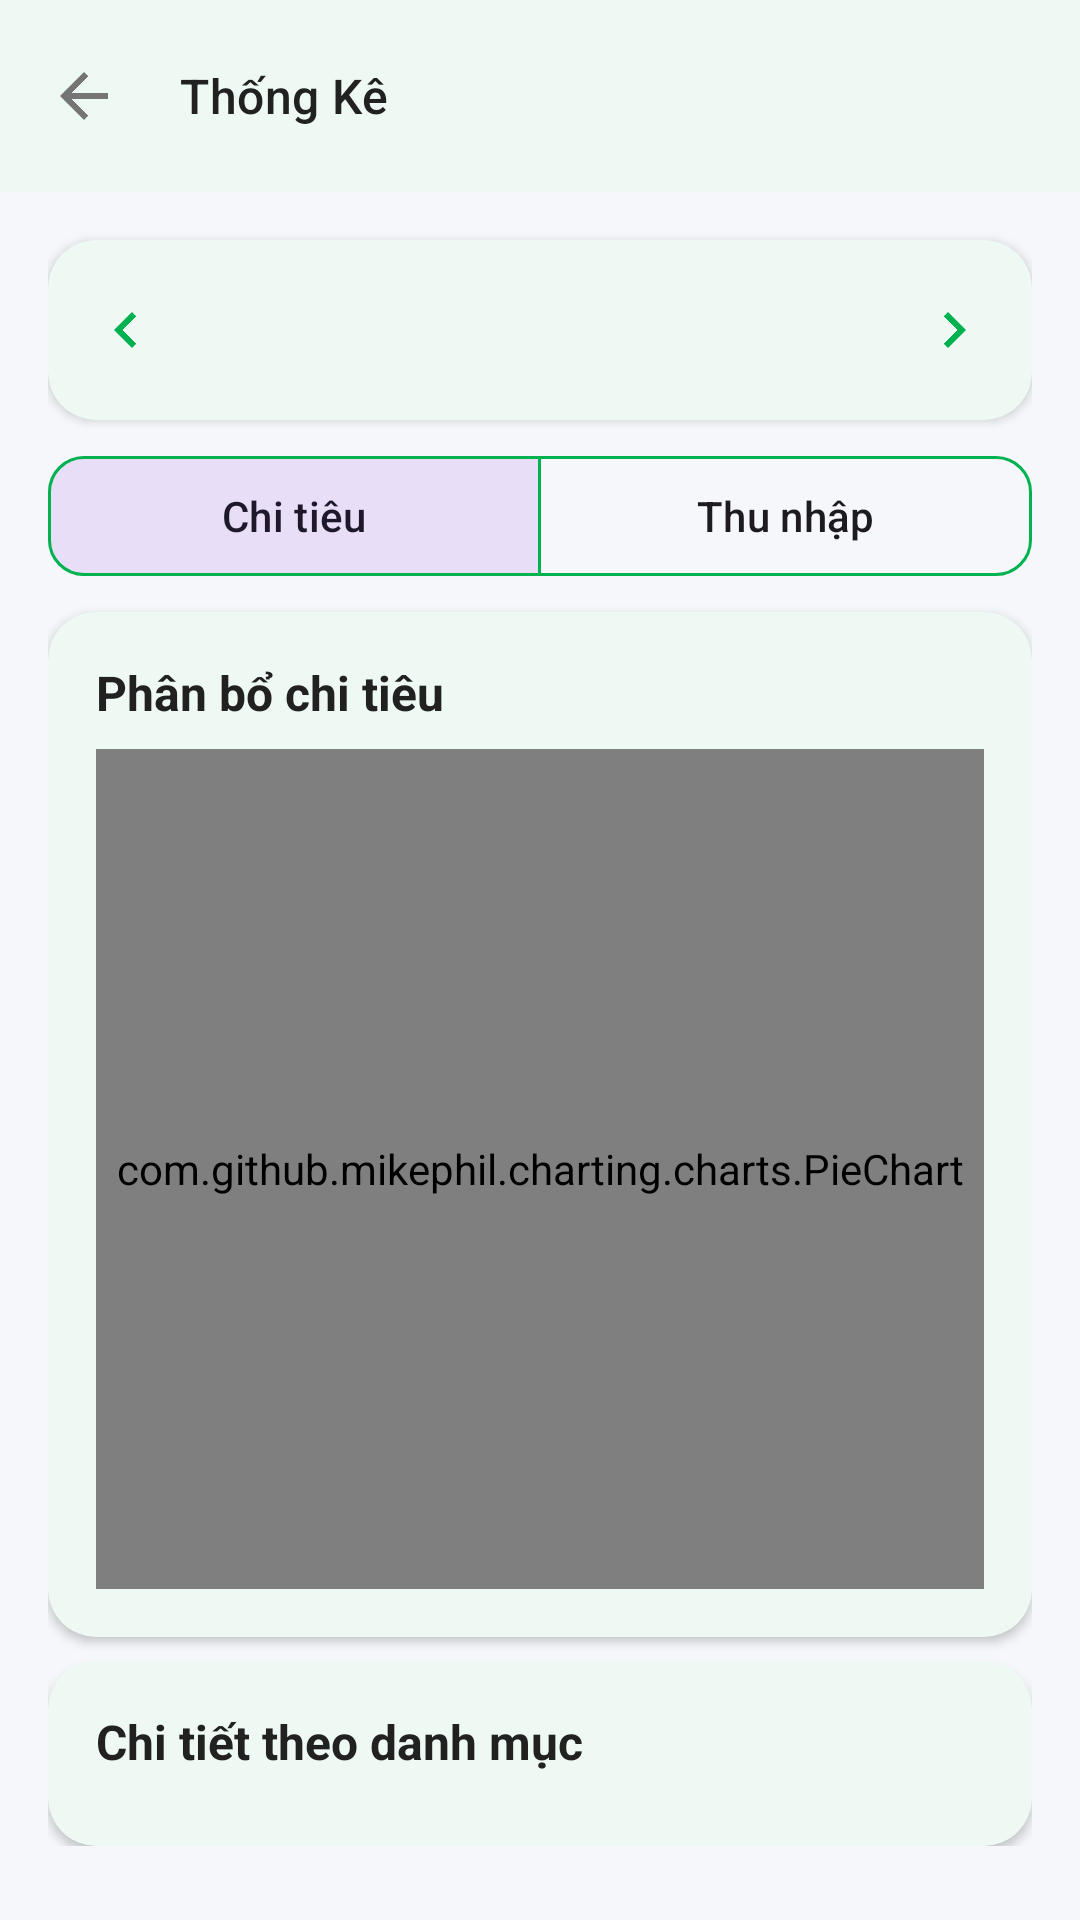

This screen was rendered from an Android layout file. Write that file and the resources it references.
<!-- AndroidManifest.xml: application theme Theme.FinaceManager -->
<!-- res/layout/activity_statistics.xml -->
<?xml version="1.0" encoding="utf-8"?>
<LinearLayout xmlns:android="http://schemas.android.com/apk/res/android"
    xmlns:app="http://schemas.android.com/apk/res-auto"
    xmlns:tools="http://schemas.android.com/tools"
    android:layout_width="match_parent"
    android:layout_height="match_parent"
    android:background="@color/color_background"
    android:fitsSystemWindows="true"
    android:orientation="vertical">

    
    <com.google.android.material.appbar.MaterialToolbar
        android:id="@+id/toolbar_statistics"
        android:layout_width="match_parent"
        android:layout_height="?attr/actionBarSize"
        android:background="@color/color_surface"
        android:elevation="2dp"
        app:navigationIcon="@drawable/ic_back"
        app:title="@string/title_statistics"
        app:titleTextColor="@color/color_text_primary"
        app:titleTextAppearance="@style/TextAppearance.Material3.TitleMedium" />

    <androidx.core.widget.NestedScrollView
        android:layout_width="match_parent"
        android:layout_height="match_parent"
        android:clipToPadding="false"
        android:fillViewport="true"
        android:paddingHorizontal="@dimen/spacing_md"
        android:paddingBottom="@dimen/spacing_xl">

        <LinearLayout
            android:layout_width="match_parent"
            android:layout_height="wrap_content"
            android:orientation="vertical">

            
            <com.google.android.material.card.MaterialCardView
                android:layout_width="match_parent"
                android:layout_height="wrap_content"
                android:layout_marginTop="@dimen/spacing_md"
                app:cardBackgroundColor="@color/color_surface"
                app:cardCornerRadius="@dimen/card_radius"
                app:cardElevation="2dp"
                app:strokeWidth="0dp">

                <LinearLayout
                    android:layout_width="match_parent"
                    android:layout_height="wrap_content"
                    android:gravity="center_vertical"
                    android:orientation="horizontal"
                    android:paddingHorizontal="@dimen/spacing_xs"
                    android:paddingVertical="@dimen/spacing_sm">

                    <ImageButton
                        android:id="@+id/btn_previous_month"
                        android:layout_width="44dp"
                        android:layout_height="44dp"
                        android:background="?attr/selectableItemBackgroundBorderless"
                        android:contentDescription="@string/label_previous_month"
                        android:src="@drawable/ic_chevron_left"
                        app:tint="@color/color_primary" />

                    <TextView
                        android:id="@+id/tv_current_month"
                        android:layout_width="0dp"
                        android:layout_height="wrap_content"
                        android:layout_weight="1"
                        android:gravity="center"
                        android:textColor="@color/color_text_primary"
                        android:textSize="@dimen/text_subtitle"
                        android:textStyle="bold"
                        tools:text="Tháng 05/2026" />

                    <ImageButton
                        android:id="@+id/btn_next_month"
                        android:layout_width="44dp"
                        android:layout_height="44dp"
                        android:background="?attr/selectableItemBackgroundBorderless"
                        android:contentDescription="@string/label_next_month"
                        android:src="@drawable/ic_chevron_right"
                        app:tint="@color/color_primary" />

                </LinearLayout>

            </com.google.android.material.card.MaterialCardView>

            
            <com.google.android.material.button.MaterialButtonToggleGroup
                android:id="@+id/toggle_type"
                android:layout_width="match_parent"
                android:layout_height="wrap_content"
                android:layout_marginTop="@dimen/spacing_sm"
                app:singleSelection="true"
                app:selectionRequired="true"
                app:checkedButton="@id/btn_expense">

                <com.google.android.material.button.MaterialButton
                    android:id="@+id/btn_expense"
                    style="@style/Widget.Material3.Button.OutlinedButton"
                    android:layout_width="0dp"
                    android:layout_height="48dp"
                    android:layout_weight="1"
                    android:text="@string/label_tab_expense"
                    android:textAllCaps="false"
                    android:textSize="14sp"
                    app:cornerRadius="12dp"
                    app:strokeColor="@color/color_primary" />

                <com.google.android.material.button.MaterialButton
                    android:id="@+id/btn_income"
                    style="@style/Widget.Material3.Button.OutlinedButton"
                    android:layout_width="0dp"
                    android:layout_height="48dp"
                    android:layout_weight="1"
                    android:text="@string/label_tab_income"
                    android:textAllCaps="false"
                    android:textSize="14sp"
                    app:cornerRadius="12dp"
                    app:strokeColor="@color/color_primary" />

            </com.google.android.material.button.MaterialButtonToggleGroup>

            
            <com.google.android.material.card.MaterialCardView
                android:id="@+id/card_pie_chart"
                android:layout_width="match_parent"
                android:layout_height="wrap_content"
                android:layout_marginTop="@dimen/spacing_sm"
                app:cardBackgroundColor="@color/color_surface"
                app:cardCornerRadius="@dimen/card_radius"
                app:cardElevation="2dp"
                app:strokeWidth="0dp">

                <LinearLayout
                    android:layout_width="match_parent"
                    android:layout_height="wrap_content"
                    android:orientation="vertical"
                    android:padding="@dimen/spacing_md">

                    <TextView
                        android:id="@+id/tv_chart_title"
                        android:layout_width="wrap_content"
                        android:layout_height="wrap_content"
                        android:text="@string/label_expense_breakdown"
                        android:textColor="@color/color_text_primary"
                        android:textSize="@dimen/text_subtitle"
                        android:textStyle="bold" />

                    <com.github.mikephil.charting.charts.PieChart
                        android:id="@+id/pie_chart_expense"
                        android:layout_width="match_parent"
                        android:layout_height="280dp"
                        android:layout_marginTop="@dimen/spacing_sm" />

                </LinearLayout>

            </com.google.android.material.card.MaterialCardView>

            
            <com.google.android.material.card.MaterialCardView
                android:id="@+id/card_category_list"
                android:layout_width="match_parent"
                android:layout_height="wrap_content"
                android:layout_marginTop="@dimen/spacing_sm"
                app:cardBackgroundColor="@color/color_surface"
                app:cardCornerRadius="@dimen/card_radius"
                app:cardElevation="2dp"
                app:strokeWidth="0dp">

                <LinearLayout
                    android:layout_width="match_parent"
                    android:layout_height="wrap_content"
                    android:orientation="vertical"
                    android:padding="@dimen/spacing_md">

                    <TextView
                        android:layout_width="wrap_content"
                        android:layout_height="wrap_content"
                        android:text="@string/label_detail_by_category"
                        android:textColor="@color/color_text_primary"
                        android:textSize="@dimen/text_subtitle"
                        android:textStyle="bold" />

                    <androidx.recyclerview.widget.RecyclerView
                        android:id="@+id/rv_category_expenses"
                        android:layout_width="match_parent"
                        android:layout_height="wrap_content"
                        android:layout_marginTop="@dimen/spacing_sm"
                        android:nestedScrollingEnabled="false"
                        tools:listitem="@layout/item_category_expense" />

                </LinearLayout>

            </com.google.android.material.card.MaterialCardView>

            
            <LinearLayout
                android:id="@+id/layout_empty_state"
                android:layout_width="match_parent"
                android:layout_height="wrap_content"
                android:gravity="center"
                android:orientation="vertical"
                android:padding="@dimen/spacing_xxl"
                android:visibility="gone"
                tools:visibility="visible">

                <TextView
                    android:layout_width="wrap_content"
                    android:layout_height="wrap_content"
                    android:text="📊"
                    android:textSize="56sp" />

                <TextView
                    android:layout_width="wrap_content"
                    android:layout_height="wrap_content"
                    android:layout_marginTop="@dimen/spacing_md"
                    android:gravity="center"
                    android:text="@string/label_no_expense_data"
                    android:textColor="@color/color_text_secondary"
                    android:textSize="@dimen/text_body" />

            </LinearLayout>

        </LinearLayout>

    </androidx.core.widget.NestedScrollView>

</LinearLayout>
<!-- res/layout/item_category_expense.xml (included above) -->
<?xml version="1.0" encoding="utf-8"?>
<LinearLayout xmlns:android="http://schemas.android.com/apk/res/android"
    xmlns:tools="http://schemas.android.com/tools"
    xmlns:app="http://schemas.android.com/apk/res-auto"
    android:layout_width="match_parent"
    android:layout_height="wrap_content"
    android:gravity="center_vertical"
    android:orientation="horizontal"
    android:paddingVertical="12dp">

    
    <View
        android:id="@+id/view_color_dot"
        android:layout_width="4dp"
        android:layout_height="36dp"
        android:background="@drawable/bg_color_bar" />

    
    <ImageView
        android:id="@+id/tv_category_icon"
        android:layout_width="36dp"
        android:layout_height="36dp"
        android:layout_marginStart="12dp"
        android:scaleType="centerInside"
        android:padding="4dp"
        app:tint="@color/color_text_primary"
        tools:src="@drawable/ic_food" />

    
    <TextView
        android:id="@+id/tv_category_name"
        android:layout_width="0dp"
        android:layout_height="wrap_content"
        android:layout_marginStart="@dimen/spacing_sm"
        android:layout_weight="1"
        android:textColor="@color/color_text_primary"
        android:textSize="@dimen/text_body"
        tools:text="Ăn uống" />

    
    <LinearLayout
        android:layout_width="wrap_content"
        android:layout_height="wrap_content"
        android:gravity="end"
        android:orientation="vertical">

        <TextView
            android:id="@+id/tv_category_percentage"
            android:layout_width="wrap_content"
            android:layout_height="wrap_content"
            android:textColor="@color/color_text_primary"
            android:textSize="@dimen/text_body"
            android:textStyle="bold"
            tools:text="41.7%" />

        <TextView
            android:id="@+id/tv_category_amount"
            android:layout_width="wrap_content"
            android:layout_height="wrap_content"
            android:layout_marginTop="2dp"
            android:textColor="@color/color_text_secondary"
            android:textSize="@dimen/text_caption"
            tools:text="500,000 ₫" />

    </LinearLayout>

</LinearLayout>
<!-- resources referenced by this layout -->
<resources>
  <color name="color_background">#F5F7FA</color>
  <color name="color_primary">#00B14F</color>
  <color name="color_surface">#FFFFFF</color>
  <color name="color_text_primary">#212121</color>
  <color name="color_text_secondary">#757575</color>
  <dimen name="card_radius">16dp</dimen>
  <dimen name="spacing_md">16dp</dimen>
  <dimen name="spacing_sm">8dp</dimen>
  <dimen name="spacing_xl">32dp</dimen>
  <dimen name="spacing_xs">4dp</dimen>
  <dimen name="spacing_xxl">48dp</dimen>
  <dimen name="text_body">14sp</dimen>
  <dimen name="text_caption">12sp</dimen>
  <dimen name="text_subtitle">16sp</dimen>
  <!-- drawable bg_color_bar (drawable) -->
  <?xml version="1.0" encoding="utf-8"?>
  <shape xmlns:android="http://schemas.android.com/apk/res/android"
      android:shape="rectangle">
      <solid android:color="#4CAF50" />
      <corners android:radius="2dp" />
      <size
          android:width="4dp"
          android:height="36dp" />
  </shape>
  <!-- drawable ic_back (drawable) -->
  <vector xmlns:android="http://schemas.android.com/apk/res/android"
      android:width="24dp"
      android:height="24dp"
      android:viewportWidth="24"
      android:viewportHeight="24">
      <path
          android:fillColor="@color/color_text_secondary"
          android:pathData="M20,11H7.83l5.59,-5.59L12,4l-8,8 8,8 1.41,-1.41L7.83,13H20v-2z"/>
  </vector>
  <!-- drawable ic_chevron_left (drawable) -->
  <vector xmlns:android="http://schemas.android.com/apk/res/android"
      android:width="24dp"
      android:height="24dp"
      android:viewportWidth="24"
      android:viewportHeight="24">
      <path
          android:fillColor="@color/color_text_primary"
          android:pathData="M15.41,7.41L14,6l-6,6 6,6 1.41,-1.41L10.83,12z" />
  </vector>
  <!-- drawable ic_chevron_right (drawable) -->
  <vector xmlns:android="http://schemas.android.com/apk/res/android"
      android:width="24dp"
      android:height="24dp"
      android:viewportWidth="24"
      android:viewportHeight="24">
      <path
          android:fillColor="@color/color_text_primary"
          android:pathData="M10,6L8.59,7.41 13.17,12l-4.58,4.59L10,18l6,-6z" />
  </vector>
  <!-- drawable ic_food (drawable) -->
  <?xml version="1.0" encoding="utf-8"?>
  <vector xmlns:android="http://schemas.android.com/apk/res/android"
      android:width="24dp"
      android:height="24dp"
      android:viewportWidth="24"
      android:viewportHeight="24"
      android:tint="#FFFFFF">
    <path
        android:fillColor="@android:color/white"
        android:pathData="M11 9H9V2H7v7H5V2H3v7c0 2.12 1.66 3.84 3.75 3.97V22h2.5v-9.03C11.34 12.84 13 11.12 13 9V2h-2v7zm5-3v8h2.5v8H21V2c-2.76 0-5 2.24-5 4z"/>
  </vector>
  <string name="label_detail_by_category">Chi tiết theo danh mục</string>
  <string name="label_expense_breakdown">Phân bổ chi tiêu</string>
  <string name="label_next_month">Tháng sau</string>
  <string name="label_no_expense_data">Chưa có dữ liệu chi tiêu\ntrong tháng này</string>
  <string name="label_previous_month">Tháng trước</string>
  <string name="label_tab_expense">Chi tiêu</string>
  <string name="label_tab_income">Thu nhập</string>
  <string name="title_statistics">Thống Kê</string>
  <style name="Theme.FinaceManager" parent="Base.Theme.FinaceManager" />
  <style name="Base.Theme.FinaceManager" parent="Theme.Material3.DayNight.NoActionBar">
          <item name="colorPrimary">@color/color_primary</item>
          <item name="colorPrimaryDark">@color/color_primary_dark</item>
          <item name="colorAccent">@color/color_accent</item>
          <item name="colorOnPrimary">@color/color_text_on_primary</item>
          <item name="android:colorBackground">@color/color_background</item>
          <item name="colorSurface">@color/color_surface</item>
          <item name="android:statusBarColor">@color/color_primary</item>
          <item name="android:navigationBarColor">@color/color_surface</item>
      </style>
  <color name="color_primary_dark">#009640</color>
  <color name="color_accent">#FF6B35</color>
  <color name="color_text_on_primary">#FFFFFF</color>
</resources>
